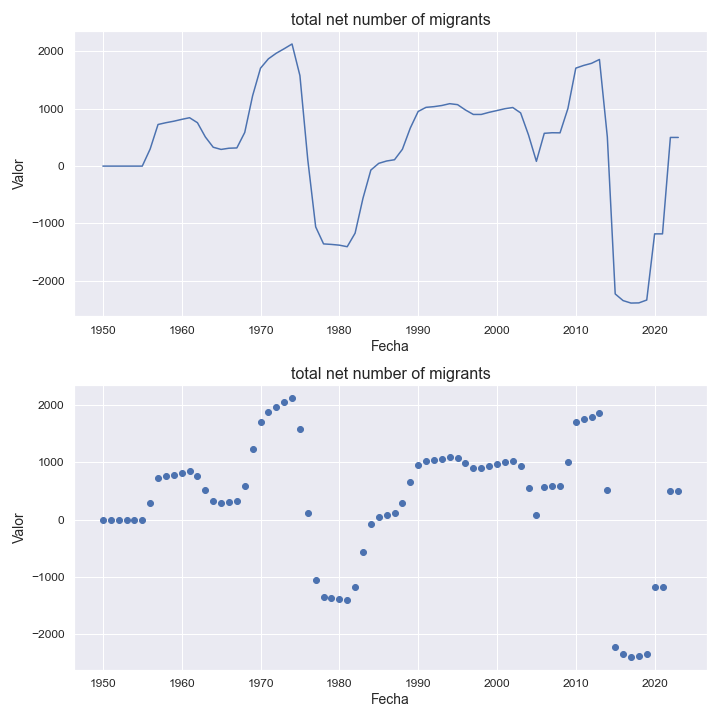

The table this chart was drawn from, first rows:
indicatorshortname, locationid, location, iso2, timeid, time, value
total net number of migrants, 540, new caledonia, nc, 1, 1950, 0.0
total net number of migrants, 540, new caledonia, nc, 2, 1951, 0.0
total net number of migrants, 540, new caledonia, nc, 3, 1952, 0.0
total net number of migrants, 540, new caledonia, nc, 4, 1953, 0.0
total net number of migrants, 540, new caledonia, nc, 5, 1954, 0.0
total net number of migrants, 540, new caledonia, nc, 6, 1955, 0.0
total net number of migrants, 540, new caledonia, nc, 7, 1956, 298.0
total net number of migrants, 540, new caledonia, nc, 8, 1957, 726.0
total net number of migrants, 540, new caledonia, nc, 9, 1958, 757.0
total net number of migrants, 540, new caledonia, nc, 10, 1959, 783.0
total net number of migrants, 540, new caledonia, nc, 11, 1960, 815.0
total net number of migrants, 540, new caledonia, nc, 12, 1961, 844.0
total net number of migrants, 540, new caledonia, nc, 13, 1962, 757.0
total net number of migrants, 540, new caledonia, nc, 14, 1963, 509.0
total net number of migrants, 540, new caledonia, nc, 15, 1964, 329.0
total net number of migrants, 540, new caledonia, nc, 16, 1965, 291.0
total net number of migrants, 540, new caledonia, nc, 17, 1966, 312.0
total net number of migrants, 540, new caledonia, nc, 18, 1967, 317.0
total net number of migrants, 540, new caledonia, nc, 19, 1968, 587.0
total net number of migrants, 540, new caledonia, nc, 20, 1969, 1228
total net number of migrants, 540, new caledonia, nc, 21, 1970, 1708
total net number of migrants, 540, new caledonia, nc, 22, 1971, 1871
total net number of migrants, 540, new caledonia, nc, 23, 1972, 1969
total net number of migrants, 540, new caledonia, nc, 24, 1973, 2047
total net number of migrants, 540, new caledonia, nc, 25, 1974, 2130
total net number of migrants, 540, new caledonia, nc, 26, 1975, 1579
total net number of migrants, 540, new caledonia, nc, 27, 1976, 108.0
total net number of migrants, 540, new caledonia, nc, 28, 1977, -1060
total net number of migrants, 540, new caledonia, nc, 29, 1978, -1357
total net number of migrants, 540, new caledonia, nc, 30, 1979, -1366
total net number of migrants, 540, new caledonia, nc, 31, 1980, -1379
total net number of migrants, 540, new caledonia, nc, 32, 1981, -1406
total net number of migrants, 540, new caledonia, nc, 33, 1982, -1170
total net number of migrants, 540, new caledonia, nc, 34, 1983, -561.0
total net number of migrants, 540, new caledonia, nc, 35, 1984, -69.0
total net number of migrants, 540, new caledonia, nc, 36, 1985, 48.0
total net number of migrants, 540, new caledonia, nc, 37, 1986, 89.0
total net number of migrants, 540, new caledonia, nc, 38, 1987, 111.0
total net number of migrants, 540, new caledonia, nc, 39, 1988, 293.0
total net number of migrants, 540, new caledonia, nc, 40, 1989, 663.0
total net number of migrants, 540, new caledonia, nc, 41, 1990, 953.0
total net number of migrants, 540, new caledonia, nc, 42, 1991, 1025
total net number of migrants, 540, new caledonia, nc, 43, 1992, 1037
total net number of migrants, 540, new caledonia, nc, 44, 1993, 1057
total net number of migrants, 540, new caledonia, nc, 45, 1994, 1089
total net number of migrants, 540, new caledonia, nc, 46, 1995, 1072
total net number of migrants, 540, new caledonia, nc, 47, 1996, 979.0
total net number of migrants, 540, new caledonia, nc, 48, 1997, 901.0
total net number of migrants, 540, new caledonia, nc, 49, 1998, 901.0
total net number of migrants, 540, new caledonia, nc, 50, 1999, 938.0
total net number of migrants, 540, new caledonia, nc, 51, 2000, 969.0
total net number of migrants, 540, new caledonia, nc, 52, 2001, 1001
total net number of migrants, 540, new caledonia, nc, 53, 2002, 1022
total net number of migrants, 540, new caledonia, nc, 54, 2003, 928.0
total net number of migrants, 540, new caledonia, nc, 55, 2004, 543.0
total net number of migrants, 540, new caledonia, nc, 56, 2005, 83.0
total net number of migrants, 540, new caledonia, nc, 57, 2006, 572.0
total net number of migrants, 540, new caledonia, nc, 58, 2007, 582.0
total net number of migrants, 540, new caledonia, nc, 59, 2008, 580.0
total net number of migrants, 540, new caledonia, nc, 60, 2009, 1005
... 14 more rows
